The GitHub repository TonyVu258/dataset-build contains a labelled image folder "Cay-sau-rieng" with 10 categories: anthracnose disease, canker disease, fruit rot, mealybug infestation, pink disease, sooty mold, stem blight, stem cracking gummosis, thrips disease, yellow leaf. Examples follow, each with its label.

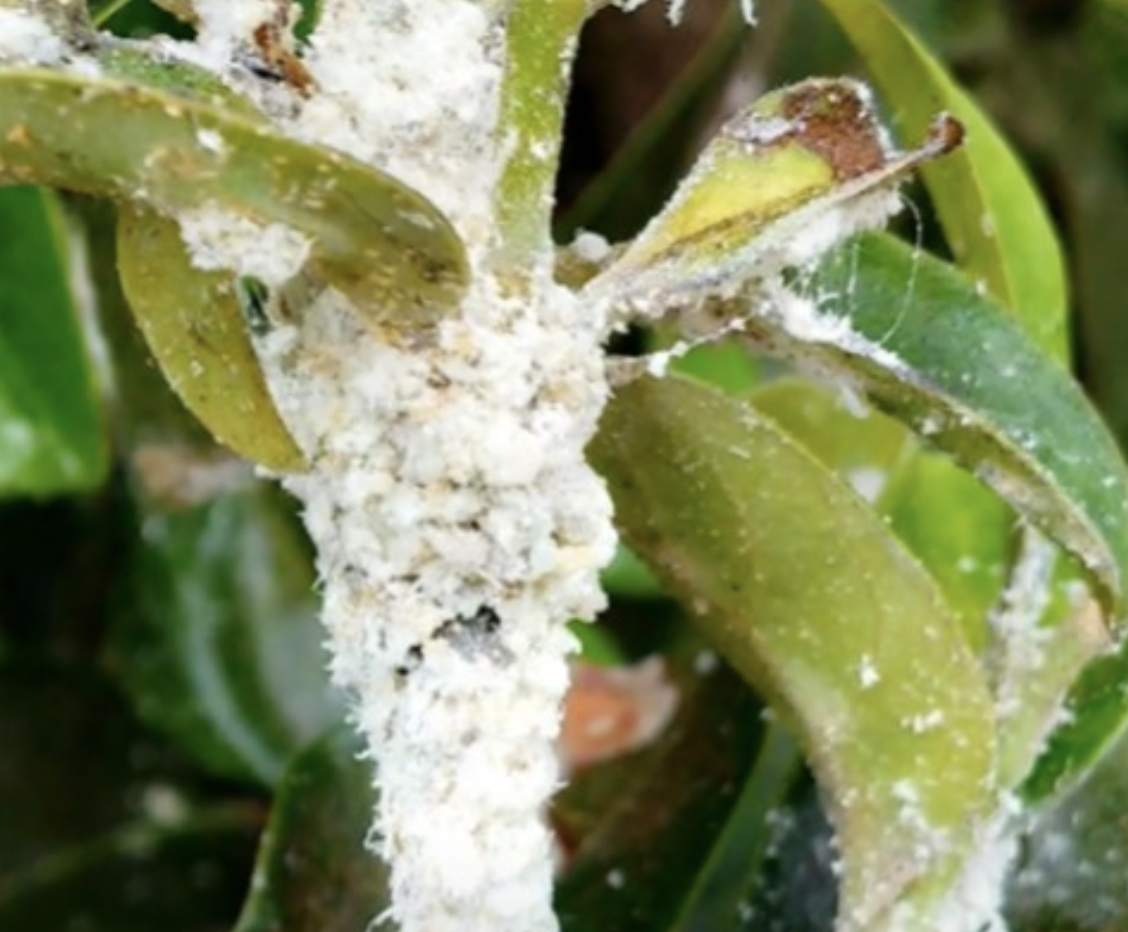
Label: mealybug infestation

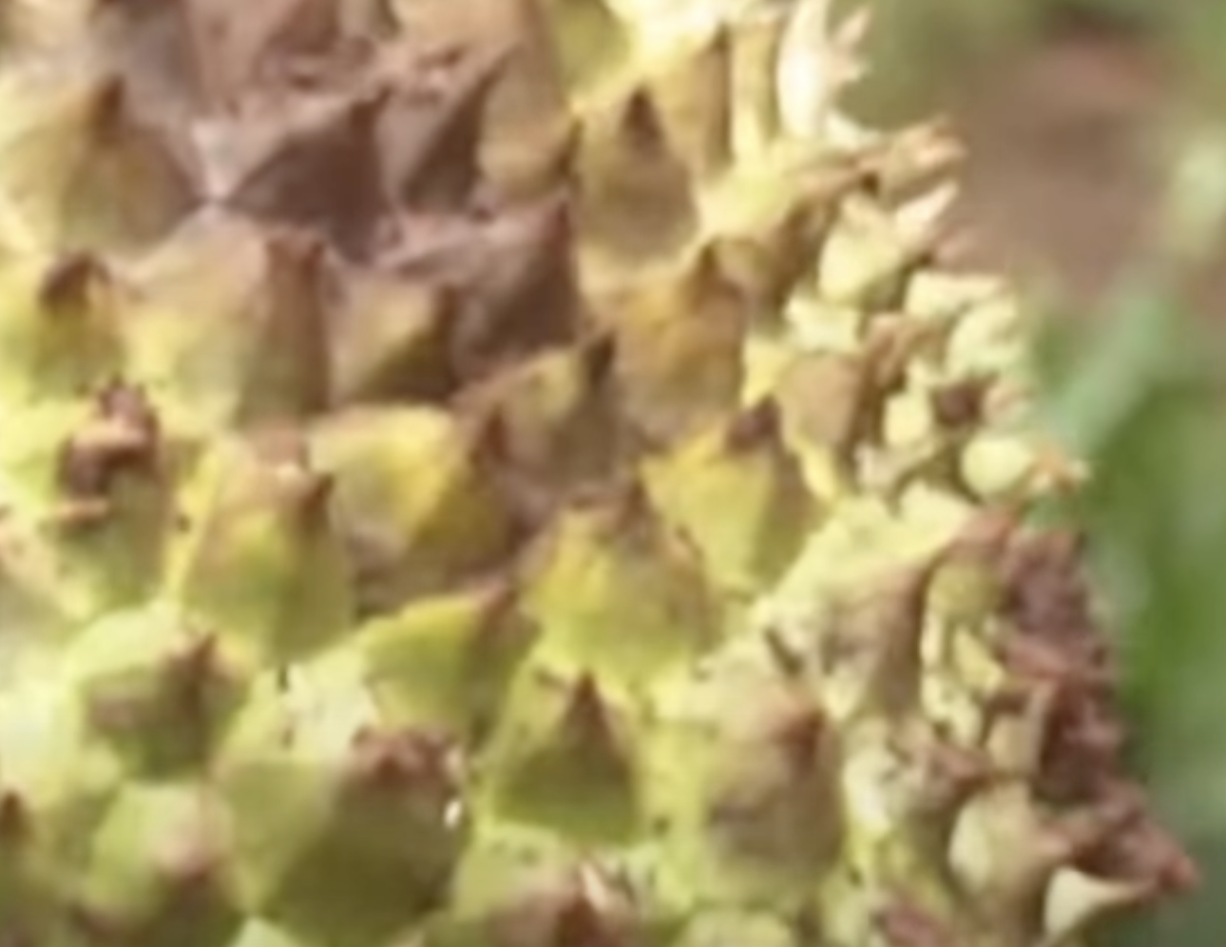
Label: fruit rot

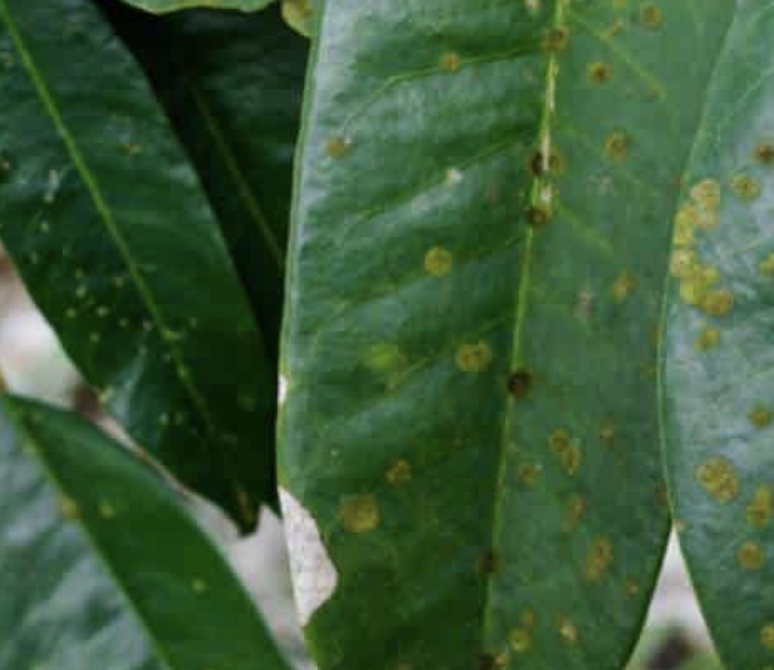
Label: stem blight

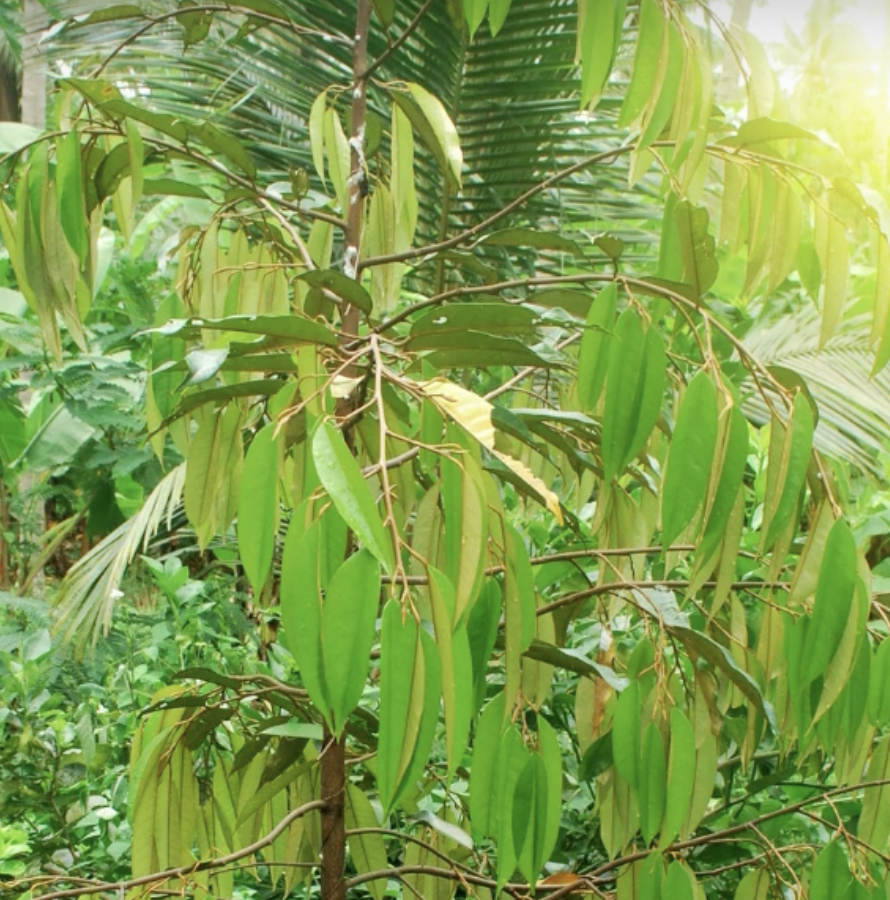
Label: yellow leaf

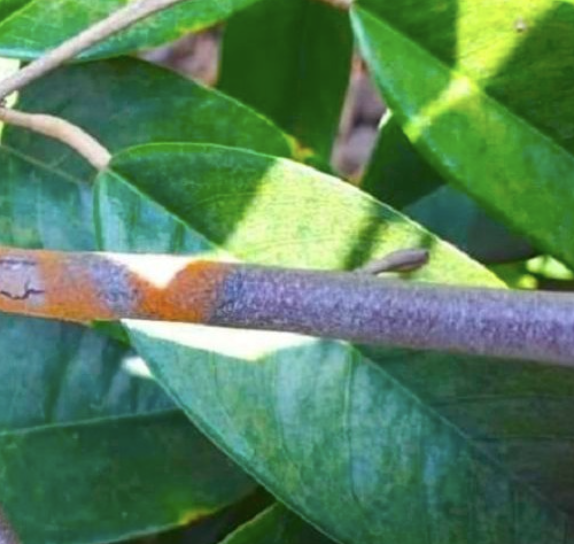
Label: pink disease

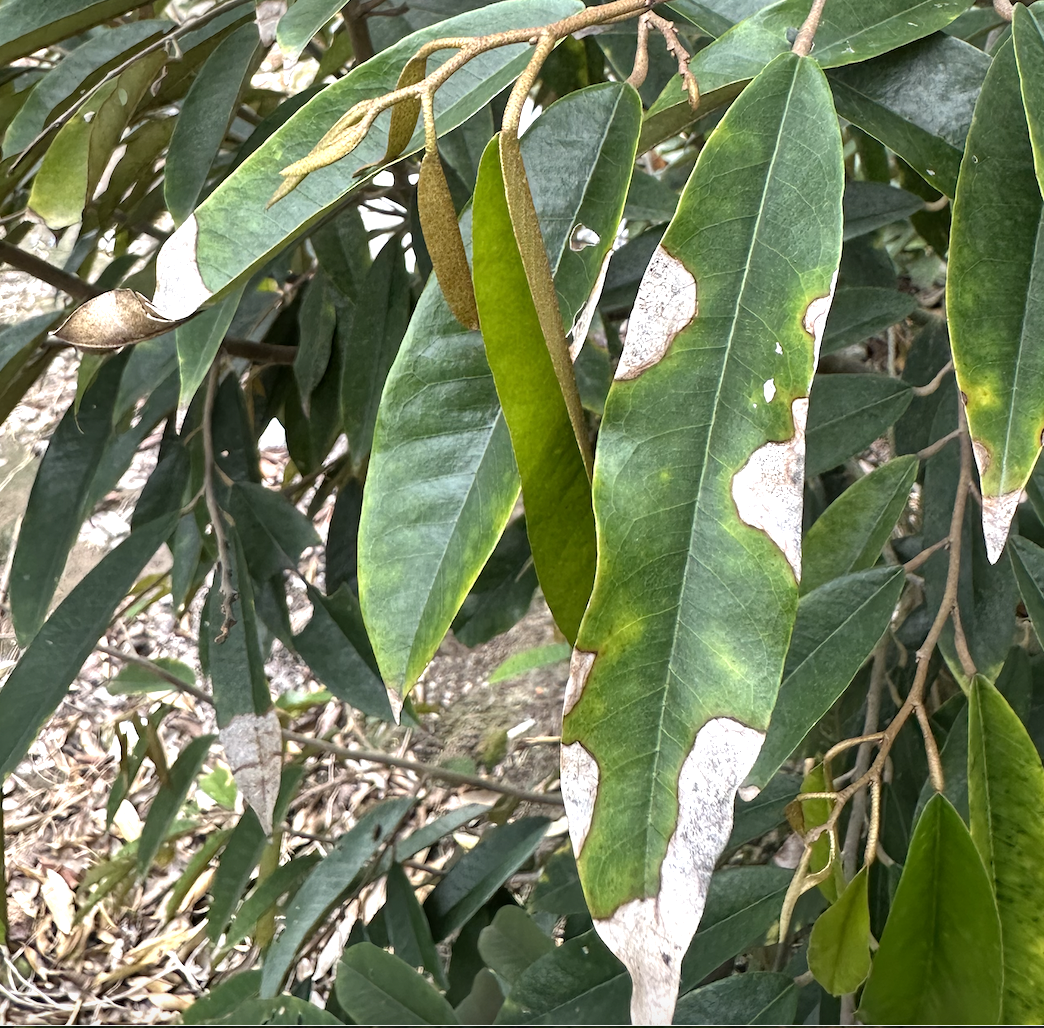
Label: anthracnose disease
